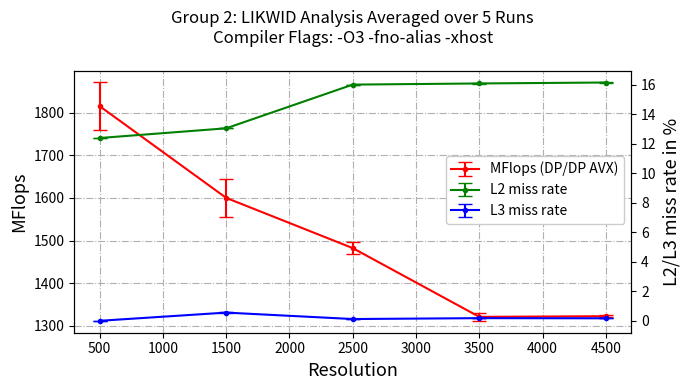

This figure's Python source: (Note: this script raises an exception after producing the figure.)
import matplotlib.pyplot as plt
import numpy as np

########
# DATA #
########
resolutions = [500, 1500, 2500, 3500, 4500]

### -O2
O2_L2_miss_rate_5runs = 100 * np.array([      # in percents (100 *)
    [0.0314, 0.0301, 0.0356, 0.0330, 0.0313], 
    [0.0314, 0.0300, 0.0358, 0.0330, 0.0313], 
    [0.0314, 0.0300, 0.0358, 0.0331, 0.0314], 
    [0.0313, 0.0300, 0.0357, 0.0331, 0.0313], 
    [0.0315, 0.0300, 0.0356, 0.0331, 0.0314]
])

O2_L3_miss_rate_5runs = 100 * np.array([      # in percents (100 *)
    [3.750393e-07, 0.0026, 0.0064, 0.0082, 0.0070], 
    [3.752361e-07, 0.0026, 0.0065, 0.0080, 0.0070], 
    [3.752356e-07, 0.0034, 0.0063, 0.0080, 0.0070], 
    [3.752081e-07, 0.0018, 0.0064, 0.0080, 0.0070], 
    [3.752192e-07, 0.0016, 0.0063, 0.0081, 0.0070]
])

O2_MFLOPS_5runs = np.array([
    [491.5479, 324.6958, 244.7845, 227.8861, 228.7733], 
    [510.1678, 351.7653, 243.6273, 227.4609, 227.6405], 
    [499.5903, 401.6213, 244.2505, 227.7588, 228.7695], 
    [512.4094, 360.1106, 244.0123, 225.9582, 228.1091], 
    [509.6745, 399.0587, 245.3028, 226.9959, 228.6498]
])

### -O3 -fno-alias -xhost
O3_L2_miss_rate_5runs = 100 * np.array([      # in percents (100 *)
    [0.1239, 0.1304, 0.1600, 0.1608, 0.1614], 
    [0.1238, 0.1304, 0.1600, 0.1607, 0.1614], 
    [0.1238, 0.1304, 0.1600, 0.1608, 0.1614], 
    [0.1238, 0.1304, 0.1600, 0.1608, 0.1615], 
    [0.1238, 0.1304, 0.1600, 0.1608, 0.1614]
])

O3_L3_miss_rate_5runs = 100 * np.array([      # in percents (100 *)
    [1.507632e-06, 0.0059, 0.0012, 0.0018, 0.0017], 
    [3.028562e-06, 0.0056, 0.0012, 0.0018, 0.0017], 
    [1.514720e-06, 0.0064, 0.0012, 0.0018, 0.0017], 
    [3.786921e-06, 0.0050, 0.0012, 0.0018, 0.0017], 
    [4.544191e-06, 0.0049, 0.0012, 0.0018, 0.0017]
])

# Number is for DP, for AVX DP the number is equal +/- 5.
O3_MFLOPS_5runs = np.array([
    [1776.9151, 1627.7634, 1469.7033, 1330.5803, 1320.5122],
    [1778.2934, 1554.1183, 1495.4391, 1316.9242, 1322.0736],
    [1873.5473, 1668.4818, 1479.6065, 1305.5911, 1322.8326],
    [1890.2021, 1597.1130, 1502.2886, 1322.8273, 1321.8052], 
    [1755.8812, 1552.3627, 1464.1460, 1329.8544, 1326.3065]
])

#########
# PLOTS #
#########

# O3 ##############################
fig, ax1 = plt.subplots(nrows=1, ncols=1, figsize=(7, 4))

ax1.set_xlabel("Resolution", fontsize=13)

ax1.set_ylabel("MFlops", fontsize=13)
mflops_plot = ax1.errorbar(resolutions, np.average(O3_MFLOPS_5runs, axis=0),
             yerr=np.std(O3_MFLOPS_5runs, axis=0),
             capsize=5, fmt='.-', color='red', label="MFlops (DP/DP AVX)")

# Set shared axis
ax2 = ax1.twinx()
ax2.set_ylabel("L2/L3 miss rate in %", fontsize=13)

L2_plot = ax2.errorbar(resolutions, np.average(O3_L2_miss_rate_5runs, axis=0),
             yerr=np.std(O3_L2_miss_rate_5runs, axis=0),
             capsize=5, fmt='.-', color='green', label="L2 miss rate")

L3_plot = ax2.errorbar(resolutions, np.average(O3_L3_miss_rate_5runs, axis=0),
             yerr=np.std(O3_L3_miss_rate_5runs, axis=0),
             capsize=5, fmt='.-', color='blue', label="L3 miss rate")

ax1.set_title("Group 2: LIKWID Analysis Averaged over 5 Runs\nCompiler Flags: -O3 -fno-alias -xhost\n")
ax1.grid(True, linestyle='-.')
ax1.legend(handles=[mflops_plot, L2_plot, L3_plot], framealpha=1,
           bbox_to_anchor=(1, 0.7))
plt.tight_layout()
plt.savefig("2/plots/best.png", dpi=200)
# plt.show()
plt.close()


# O2 ##############################
fig, ax1 = plt.subplots(nrows=1, ncols=1, figsize=(7, 4))

ax1.set_xlabel("Resolution", fontsize=13)

ax1.set_ylabel("MFlops", fontsize=13)
mflops_plot = ax1.errorbar(resolutions, np.average(O2_MFLOPS_5runs, axis=0),
             yerr=np.std(O2_MFLOPS_5runs, axis=0),
             capsize=5, fmt='.-', color='red', label="MFlops (DP)")

# Set shared axis
ax2 = ax1.twinx()
ax2.set_ylabel("L2/L3 miss rate in %", fontsize=13)

L2_plot = ax2.errorbar(resolutions, np.average(O2_L2_miss_rate_5runs, axis=0),
             yerr=np.std(O2_L2_miss_rate_5runs, axis=0),
             capsize=5, fmt='.-', color='green', label="L2 miss rate")

L3_plot = ax2.errorbar(resolutions, np.average(O2_L3_miss_rate_5runs, axis=0),
             yerr=np.std(O2_L3_miss_rate_5runs, axis=0),
             capsize=5, fmt='.-', color='blue', label="L3 miss rate")


ax1.set_title("Group 2: LIKWID Analysis Averaged over 5 Runs\nCompiler Flags: -O2\n")
ax1.grid(True, linestyle='-.')
ax1.legend(handles=[mflops_plot, L2_plot, L3_plot], framealpha=1,
           bbox_to_anchor=(1, 0.7))
plt.tight_layout()
plt.savefig("2/plots/O2.png", dpi=200)
# plt.show()
plt.close()
